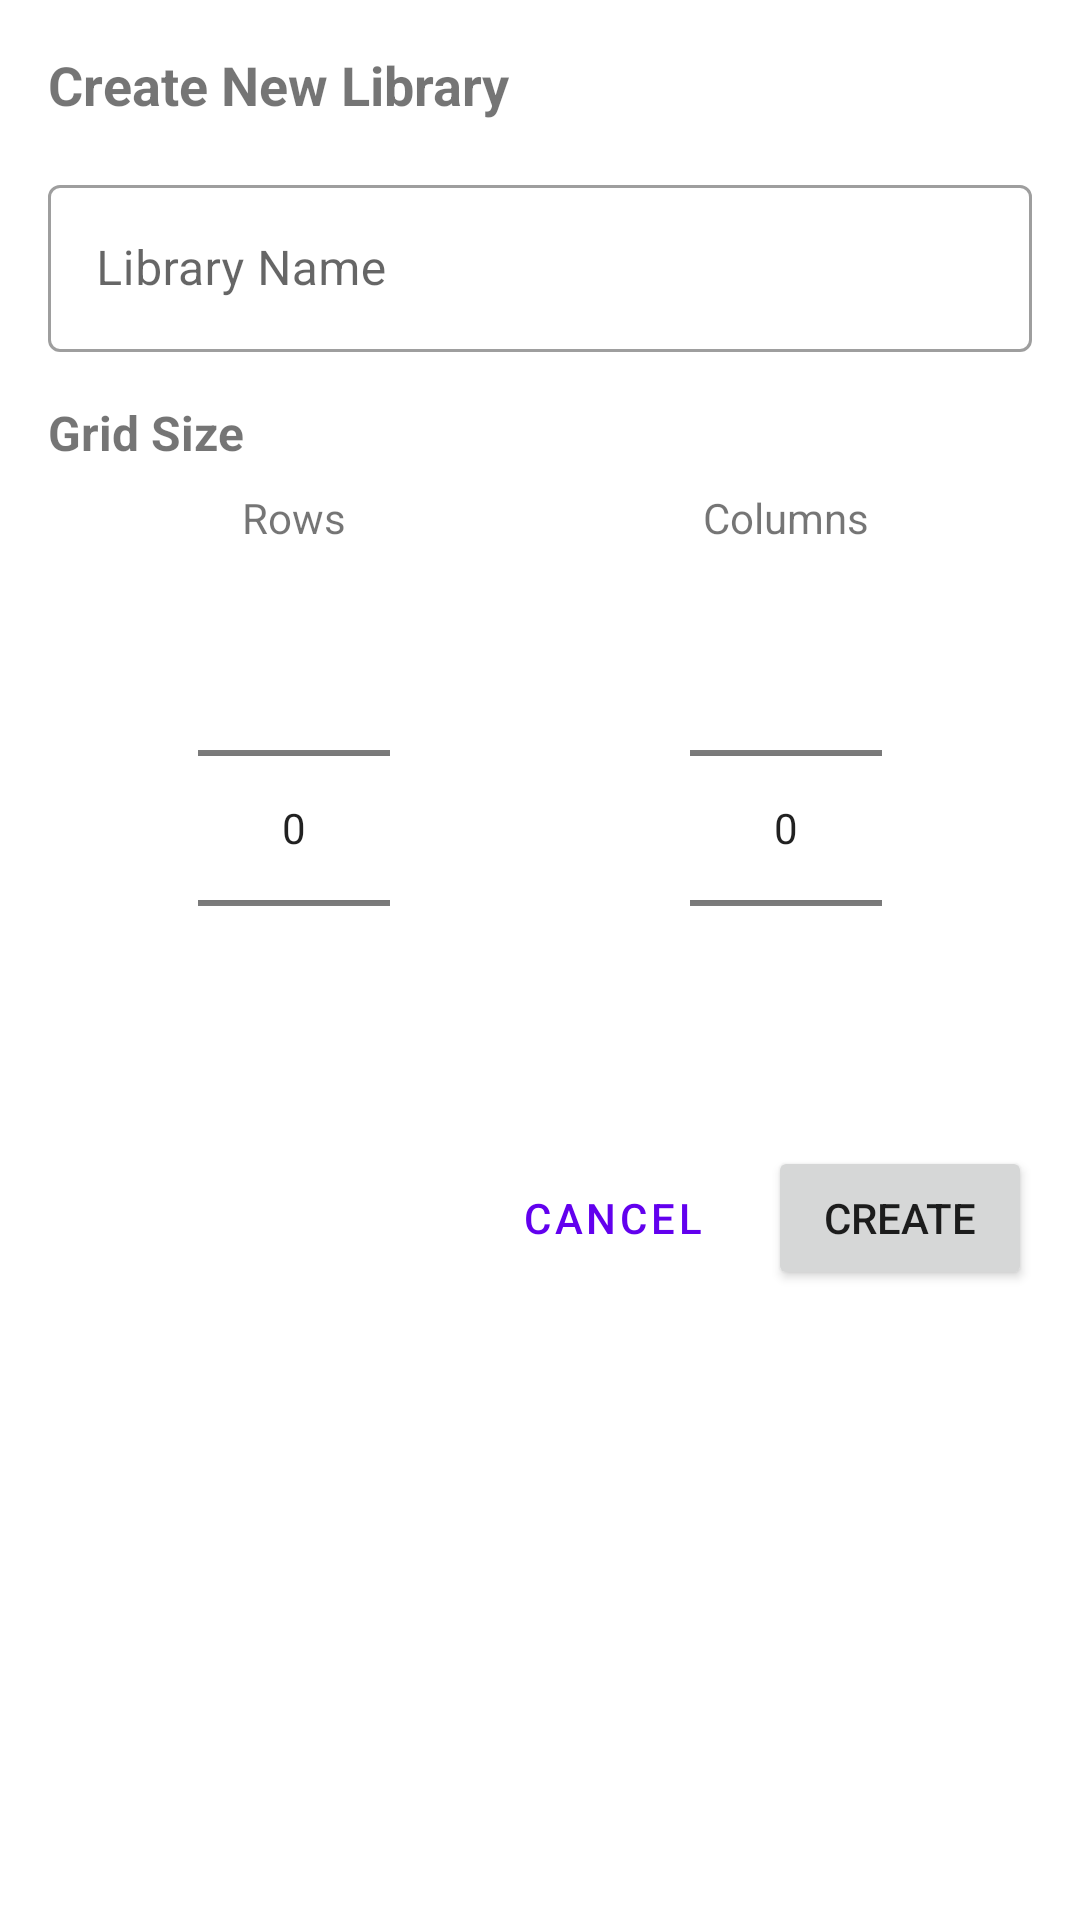

Android layout source for this screen:
<!-- AndroidManifest.xml: application theme Theme.LibraryEquipmentManagement -->
<!-- res/layout/dialog_create_library.xml -->
<?xml version="1.0" encoding="utf-8"?>
<LinearLayout xmlns:android="http://schemas.android.com/apk/res/android"
    android:layout_width="match_parent"
    android:layout_height="wrap_content"
    android:orientation="vertical"
    android:padding="16dp">

    <TextView
        android:layout_width="match_parent"
        android:layout_height="wrap_content"
        android:text="Create New Library"
        android:textSize="18sp"
        android:textStyle="bold"
        android:layout_marginBottom="16dp"/>

    <com.google.android.material.textfield.TextInputLayout
        android:layout_width="match_parent"
        android:layout_height="wrap_content"
        android:layout_marginBottom="16dp"
        style="@style/Widget.MaterialComponents.TextInputLayout.OutlinedBox">

        <EditText
            android:id="@+id/editTextLibraryName"
            android:layout_width="match_parent"
            android:layout_height="wrap_content"
            android:hint="Library Name"
            android:inputType="text"
            android:maxLines="1"/>
    </com.google.android.material.textfield.TextInputLayout>

    <TextView
        android:layout_width="match_parent"
        android:layout_height="wrap_content"
        android:text="Grid Size"
        android:textSize="16sp"
        android:textStyle="bold"
        android:layout_marginBottom="8dp"/>

    <LinearLayout
        android:layout_width="match_parent"
        android:layout_height="wrap_content"
        android:orientation="horizontal"
        android:layout_marginBottom="16dp">

        <LinearLayout
            android:layout_width="0dp"
            android:layout_height="wrap_content"
            android:layout_weight="1"
            android:orientation="vertical"
            android:gravity="center">

            <TextView
                android:layout_width="wrap_content"
                android:layout_height="wrap_content"
                android:text="Rows"
                android:layout_marginBottom="4dp"/>

            <NumberPicker
                android:id="@+id/numberPickerRows"
                android:layout_width="wrap_content"
                android:layout_height="wrap_content"/>
        </LinearLayout>

        <LinearLayout
            android:layout_width="0dp"
            android:layout_height="wrap_content"
            android:layout_weight="1"
            android:orientation="vertical"
            android:gravity="center">

            <TextView
                android:layout_width="wrap_content"
                android:layout_height="wrap_content"
                android:text="Columns"
                android:layout_marginBottom="4dp"/>

            <NumberPicker
                android:id="@+id/numberPickerColumns"
                android:layout_width="wrap_content"
                android:layout_height="wrap_content"/>
        </LinearLayout>
    </LinearLayout>

    <LinearLayout
        android:layout_width="match_parent"
        android:layout_height="wrap_content"
        android:orientation="horizontal"
        android:gravity="end">

        <Button
            android:id="@+id/buttonCancel"
            android:layout_width="wrap_content"
            android:layout_height="wrap_content"
            android:text="Cancel"
            style="@style/Widget.MaterialComponents.Button.TextButton"
            android:layout_marginEnd="8dp"/>

        <Button
            android:id="@+id/buttonCreateLibrary"
            android:layout_width="wrap_content"
            android:layout_height="wrap_content"
            android:text="Create"/>
    </LinearLayout>
</LinearLayout>
<!-- resources referenced by this layout -->
<resources>
  <style name="Theme.LibraryEquipmentManagement" parent="Theme.MaterialComponents.Light.NoActionBar">
          
          <item name="colorPrimary">@color/purple_500</item>
          <item name="colorPrimaryVariant">@color/purple_700</item>
          <item name="colorOnPrimary">@color/white</item>
          
          <item name="colorSecondary">@color/teal_200</item>
          <item name="colorSecondaryVariant">@color/teal_700</item>
          <item name="colorOnSecondary">@color/black</item>
          
          <item name="android:statusBarColor">?attr/colorPrimaryVariant</item>
          
          <item name="android:windowActivityTransitions">true</item>
          
          <item name="textInputStyle">@style/Widget.MaterialComponents.TextInputLayout.OutlinedBox</item>
          
          <item name="materialButtonStyle">@style/Widget.MaterialComponents.Button</item>
          
          <item name="windowActionBar">false</item>
          <item name="windowNoTitle">true</item>
          
      </style>
  <color name="purple_500">#FF6200EE</color>
  <color name="purple_700">#FF3700B3</color>
  <color name="white">#FFFFFF</color>
  <color name="teal_200">#FF03DAC5</color>
  <color name="teal_700">#FF018786</color>
  <color name="black">#000000</color>
</resources>
